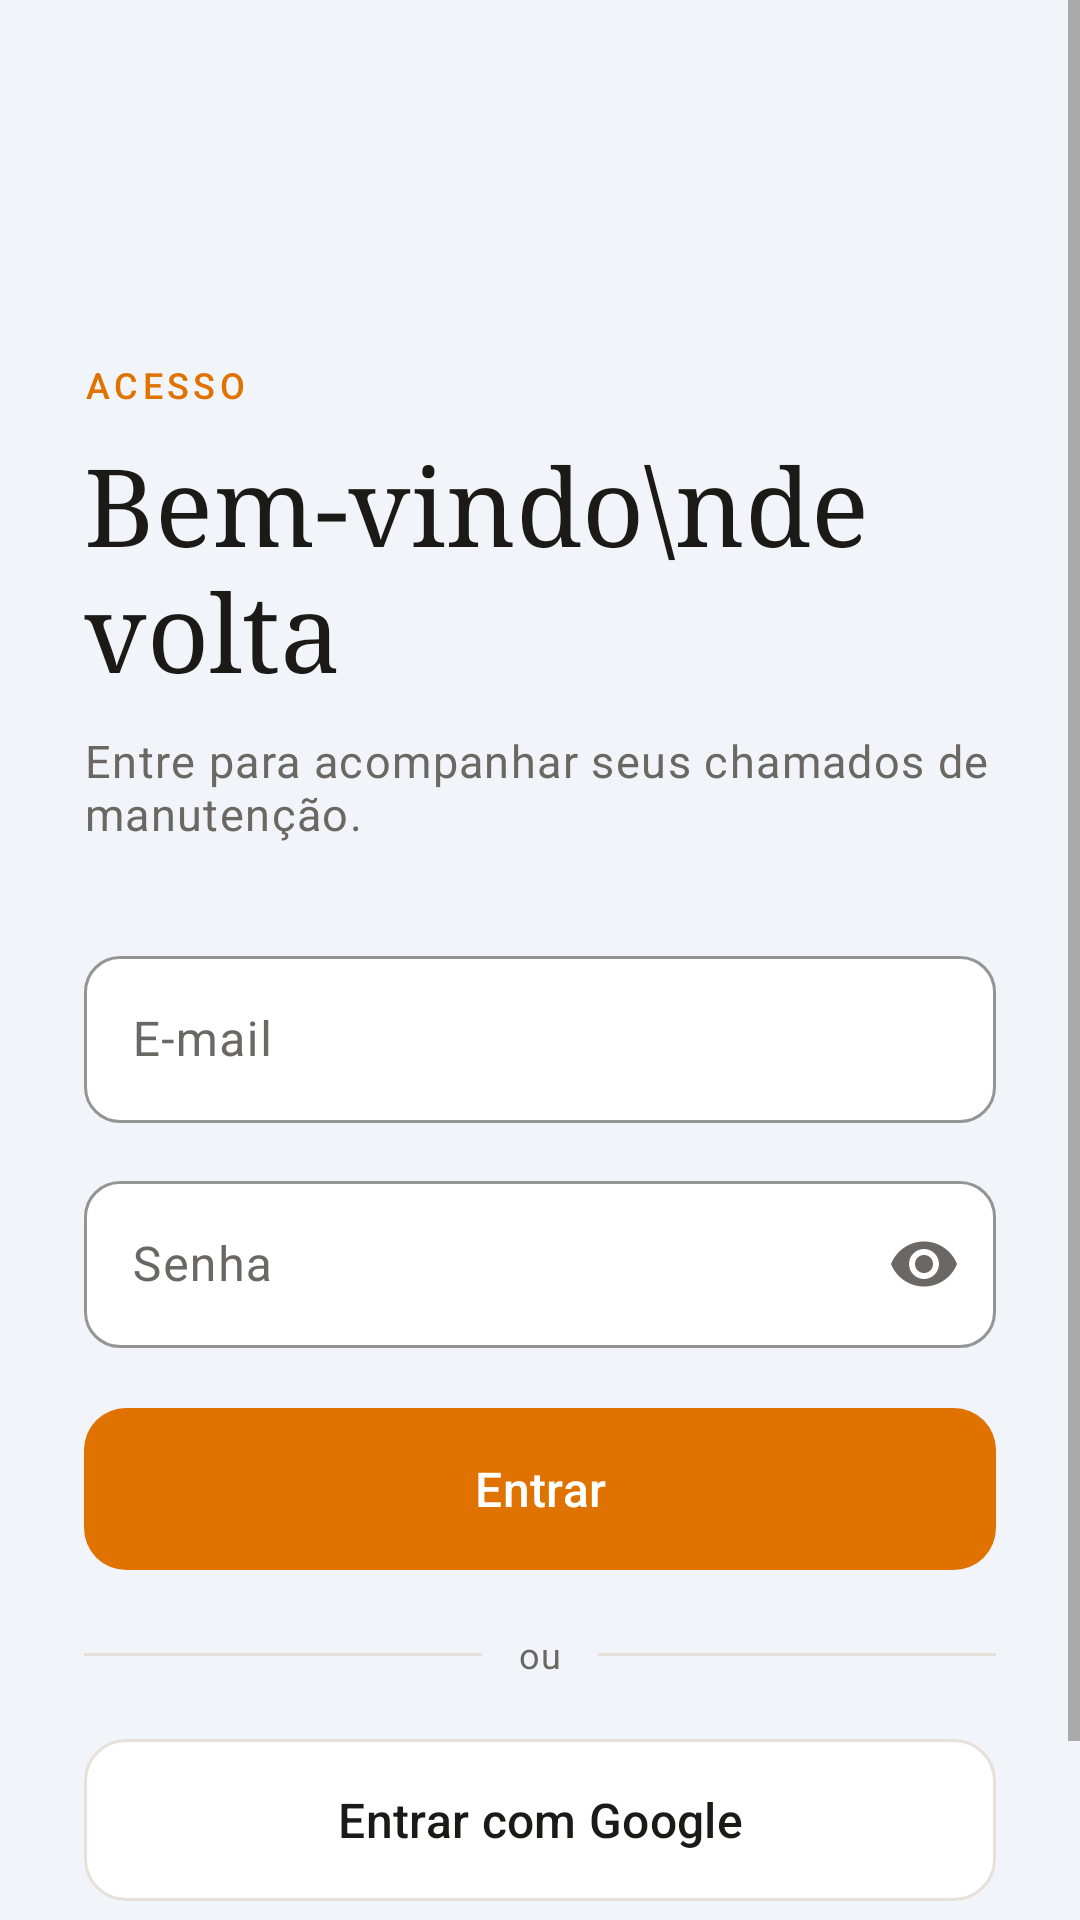

Android layout source for this screen:
<!-- AndroidManifest.xml: application theme Theme.ChamadosPrediais -->
<!-- res/layout/activity_login.xml -->
<?xml version="1.0" encoding="utf-8"?>
<ScrollView xmlns:android="http://schemas.android.com/apk/res/android"
    xmlns:app="http://schemas.android.com/apk/res-auto"
    android:layout_width="match_parent"
    android:layout_height="match_parent"
    android:background="@color/fundo_login"
    android:fillViewport="true">

    <LinearLayout
        android:layout_width="match_parent"
        android:layout_height="wrap_content"
        android:gravity="center_vertical"
        android:orientation="vertical"
        android:paddingStart="28dp"
        android:paddingTop="32dp"
        android:paddingEnd="28dp"
        android:paddingBottom="24dp">

        <ImageView
            android:layout_width="56dp"
            android:layout_height="56dp"
            android:contentDescription="Logo do aplicativo"
            android:src="@mipmap/ic_launcher" />

        <TextView
            android:layout_width="wrap_content"
            android:layout_height="wrap_content"
            android:layout_marginTop="32dp"
            android:text="Acesso"
            android:textAppearance="@style/TextAppearance.Chamados.Rotulo" />

        <TextView
            android:id="@+id/tvTitulo"
            android:layout_width="wrap_content"
            android:layout_height="wrap_content"
            android:layout_marginTop="8dp"
            android:text="Bem-vindo\nde volta"
            android:textAppearance="@style/TextAppearance.Chamados.Titulo"
            android:textSize="36sp" />

        <TextView
            android:layout_width="wrap_content"
            android:layout_height="wrap_content"
            android:layout_marginTop="10dp"
            android:text="Entre para acompanhar seus chamados de manutenção."
            android:textAppearance="@style/TextAppearance.Chamados.Corpo" />

        <com.google.android.material.textfield.TextInputLayout
            android:layout_width="match_parent"
            android:layout_height="wrap_content"
            android:layout_marginTop="32dp"
            android:hint="E-mail">

            <com.google.android.material.textfield.TextInputEditText
                android:id="@+id/etEmail"
                android:layout_width="match_parent"
                android:layout_height="wrap_content"
                android:autofillHints="emailAddress"
                android:inputType="textEmailAddress" />
        </com.google.android.material.textfield.TextInputLayout>

        <com.google.android.material.textfield.TextInputLayout
            android:layout_width="match_parent"
            android:layout_height="wrap_content"
            android:layout_marginTop="14dp"
            android:hint="Senha"
            app:endIconMode="password_toggle">

            <com.google.android.material.textfield.TextInputEditText
                android:id="@+id/etSenha"
                android:layout_width="match_parent"
                android:layout_height="wrap_content"
                android:autofillHints="password"
                android:inputType="textPassword" />
        </com.google.android.material.textfield.TextInputLayout>

        <TextView
            android:id="@+id/tvErro"
            android:layout_width="match_parent"
            android:layout_height="wrap_content"
            android:layout_marginTop="12dp"
            android:textColor="@color/vermelho_urgente"
            android:textSize="14sp"
            android:visibility="gone" />

        <com.google.android.material.button.MaterialButton
            android:id="@+id/btnEntrar"
            style="@style/Widget.Chamados.Botao.Primario"
            android:layout_width="match_parent"
            android:layout_height="wrap_content"
            android:layout_marginTop="20dp"
            android:text="Entrar" />

        
        <LinearLayout
            android:layout_width="match_parent"
            android:layout_height="wrap_content"
            android:layout_marginTop="20dp"
            android:layout_marginBottom="20dp"
            android:gravity="center_vertical"
            android:orientation="horizontal">

            <View
                android:layout_width="0dp"
                android:layout_height="1dp"
                android:layout_weight="1"
                android:background="@color/borda" />

            <TextView
                android:layout_width="wrap_content"
                android:layout_height="wrap_content"
                android:layout_marginStart="12dp"
                android:layout_marginEnd="12dp"
                android:text="ou"
                android:textAppearance="@style/TextAppearance.Chamados.Pequeno" />

            <View
                android:layout_width="0dp"
                android:layout_height="1dp"
                android:layout_weight="1"
                android:background="@color/borda" />
        </LinearLayout>

        <com.google.android.material.button.MaterialButton
            android:id="@+id/btnEntrarComGoogle"
            style="@style/Widget.Chamados.Botao.Secundario"
            android:layout_width="match_parent"
            android:layout_height="wrap_content"
            android:text="Entrar com Google" />

        <ProgressBar
            android:id="@+id/progressBar"
            android:layout_width="wrap_content"
            android:layout_height="wrap_content"
            android:layout_gravity="center_horizontal"
            android:layout_marginTop="20dp"
            android:indeterminateTint="@color/laranja"
            android:visibility="gone" />

        <TextView
            android:layout_width="match_parent"
            android:layout_height="wrap_content"
            android:layout_marginTop="32dp"
            android:gravity="center"
            android:text="Acesso exclusivo para colaboradores autorizados."
            android:textAppearance="@style/TextAppearance.Chamados.Pequeno" />

    </LinearLayout>
</ScrollView>
<!-- resources referenced by this layout -->
<resources>
  <color name="borda">#E6E1D8</color>
  <color name="fundo_login">#F1F4F9</color>
  <color name="laranja">#E07200</color>
  <color name="vermelho_urgente">#D92D20</color>
  <!-- mipmap ic_launcher (mipmap-anydpi) -->
  <?xml version="1.0" encoding="utf-8"?>
  <adaptive-icon xmlns:android="http://schemas.android.com/apk/res/android">
      <background android:drawable="@color/marca_laranja" />
      <foreground android:drawable="@mipmap/ic_launcher_logo" />
      <monochrome android:drawable="@mipmap/ic_launcher_logo" />
  </adaptive-icon>
  <style name="TextAppearance.Chamados.Corpo" parent="TextAppearance.Material3.BodyLarge">
          <item name="android:textSize">15sp</item>
          <item name="android:textColor">@color/texto_secundario</item>
      </style>
  <style name="TextAppearance.Chamados.Pequeno" parent="TextAppearance.Material3.BodySmall">
          <item name="android:textSize">12sp</item>
          <item name="android:textColor">@color/texto_secundario</item>
      </style>
  <style name="TextAppearance.Chamados.Rotulo" parent="TextAppearance.Material3.LabelMedium">
          <item name="fontFamily">sans-serif-medium</item>
          <item name="android:fontFamily">sans-serif-medium</item>
          <item name="android:textSize">12sp</item>
          <item name="android:letterSpacing">0.12</item>
          <item name="android:textAllCaps">true</item>
          <item name="android:textColor">@color/laranja</item>
      </style>
  <style name="TextAppearance.Chamados.Titulo" parent="TextAppearance.Material3.HeadlineMedium">
          <item name="fontFamily">serif</item>
          <item name="android:fontFamily">serif</item>
          <item name="android:textSize">30sp</item>
          <item name="android:textColor">@color/texto</item>
          <item name="android:lineSpacingMultiplier">1.05</item>
      </style>
  <style name="Widget.Chamados.Botao.Primario" parent="Widget.Material3.Button">
          <item name="backgroundTint">@color/laranja</item>
          <item name="android:textColor">@color/texto_claro</item>
          <item name="android:textSize">16sp</item>
          <item name="android:fontFamily">sans-serif-medium</item>
          <item name="android:textAllCaps">false</item>
          <item name="cornerRadius">14dp</item>
          <item name="android:minHeight">54dp</item>
          <item name="android:insetTop">0dp</item>
          <item name="android:insetBottom">0dp</item>
      </style>
  <color name="marca_laranja">#E66F00</color>
  <color name="texto_secundario">#6B6762</color>
  <color name="texto">#1C1A17</color>
  <color name="texto_claro">#FFFFFF</color>
  <color name="superficie">#FFFFFF</color>
  <color name="laranja_claro">#FCE9D6</color>
  <color name="laranja_escuro">#B85C00</color>
  <color name="fundo_creme">#F6F2E9</color>
  <color name="fundo_escuro">#25201C</color>
  <style name="Widget.Chamados.Campo" parent="Widget.Material3.TextInputLayout.OutlinedBox">
          <item name="boxBackgroundColor">@color/superficie</item>
          <item name="boxStrokeColor">@color/laranja</item>
          <item name="hintTextColor">@color/laranja_escuro</item>
          <item name="boxCornerRadiusTopStart">12dp</item>
          <item name="boxCornerRadiusTopEnd">12dp</item>
          <item name="boxCornerRadiusBottomStart">12dp</item>
          <item name="boxCornerRadiusBottomEnd">12dp</item>
      </style>
  <style name="Widget.Chamados.Card" parent="Widget.Material3.CardView.Outlined">
          <item name="cardBackgroundColor">@color/superficie</item>
          <item name="strokeColor">@color/borda</item>
          <item name="cardCornerRadius">16dp</item>
      </style>
</resources>
